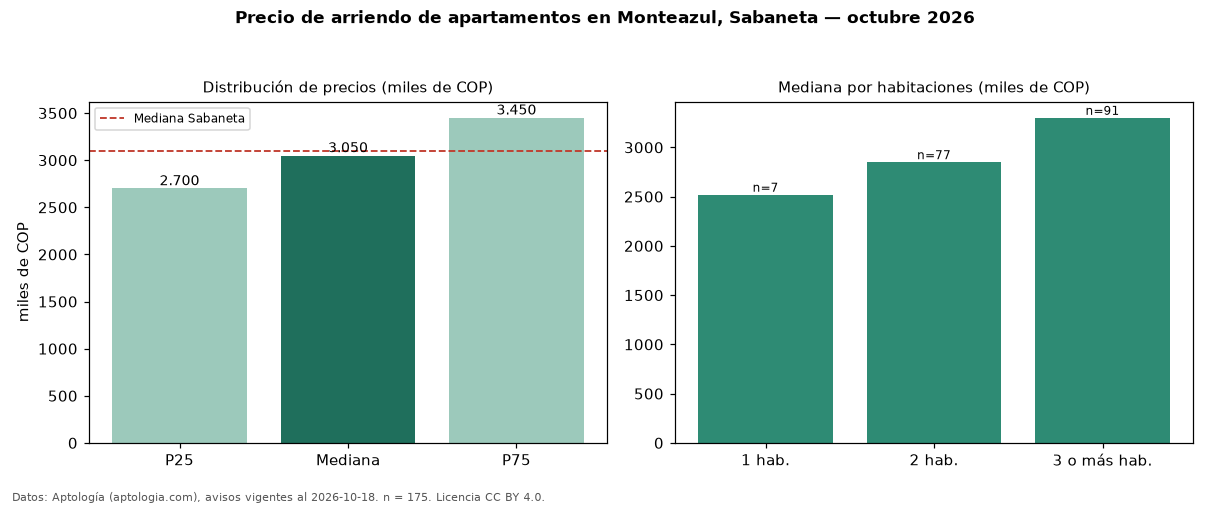

The file beside this chart, header and first rows:
seccion, metrica, valor, moneda, n
precio, p25, 2700000, COP, 175
precio, mediana, 3050000, COP, 175
precio, p75, 3450000, COP, 175
precio, minimo, 2000000, COP, 175
precio, maximo, 6800000, COP, 175
m2, mediana_precio_m2, 43160, COP, 174
m2, area_mediana_m2, 70.0, m2, 174
banos, mediana_banos, 2.0, , 
parqueadero, pct_con_parqueadero, 100.0, %, 168
estrato, estrato_mas_frecuente, 4, , 175
habitaciones, 1, 2520000, COP, 7
habitaciones, 2, 2850000, COP, 77
habitaciones, 3+, 3300000, COP, 91
ciudad, mediana_ciudad_referencia, 3100000, COP, 
ciudad, mediana_m2_ciudad, 41026, COP, 
fuente, fecha_datos, 2026-10-18, , 
fuente, atribucion, https://www.aptologia.com/arriendo/saban…, , 
fuente, licencia, CC BY 4.0, , 
